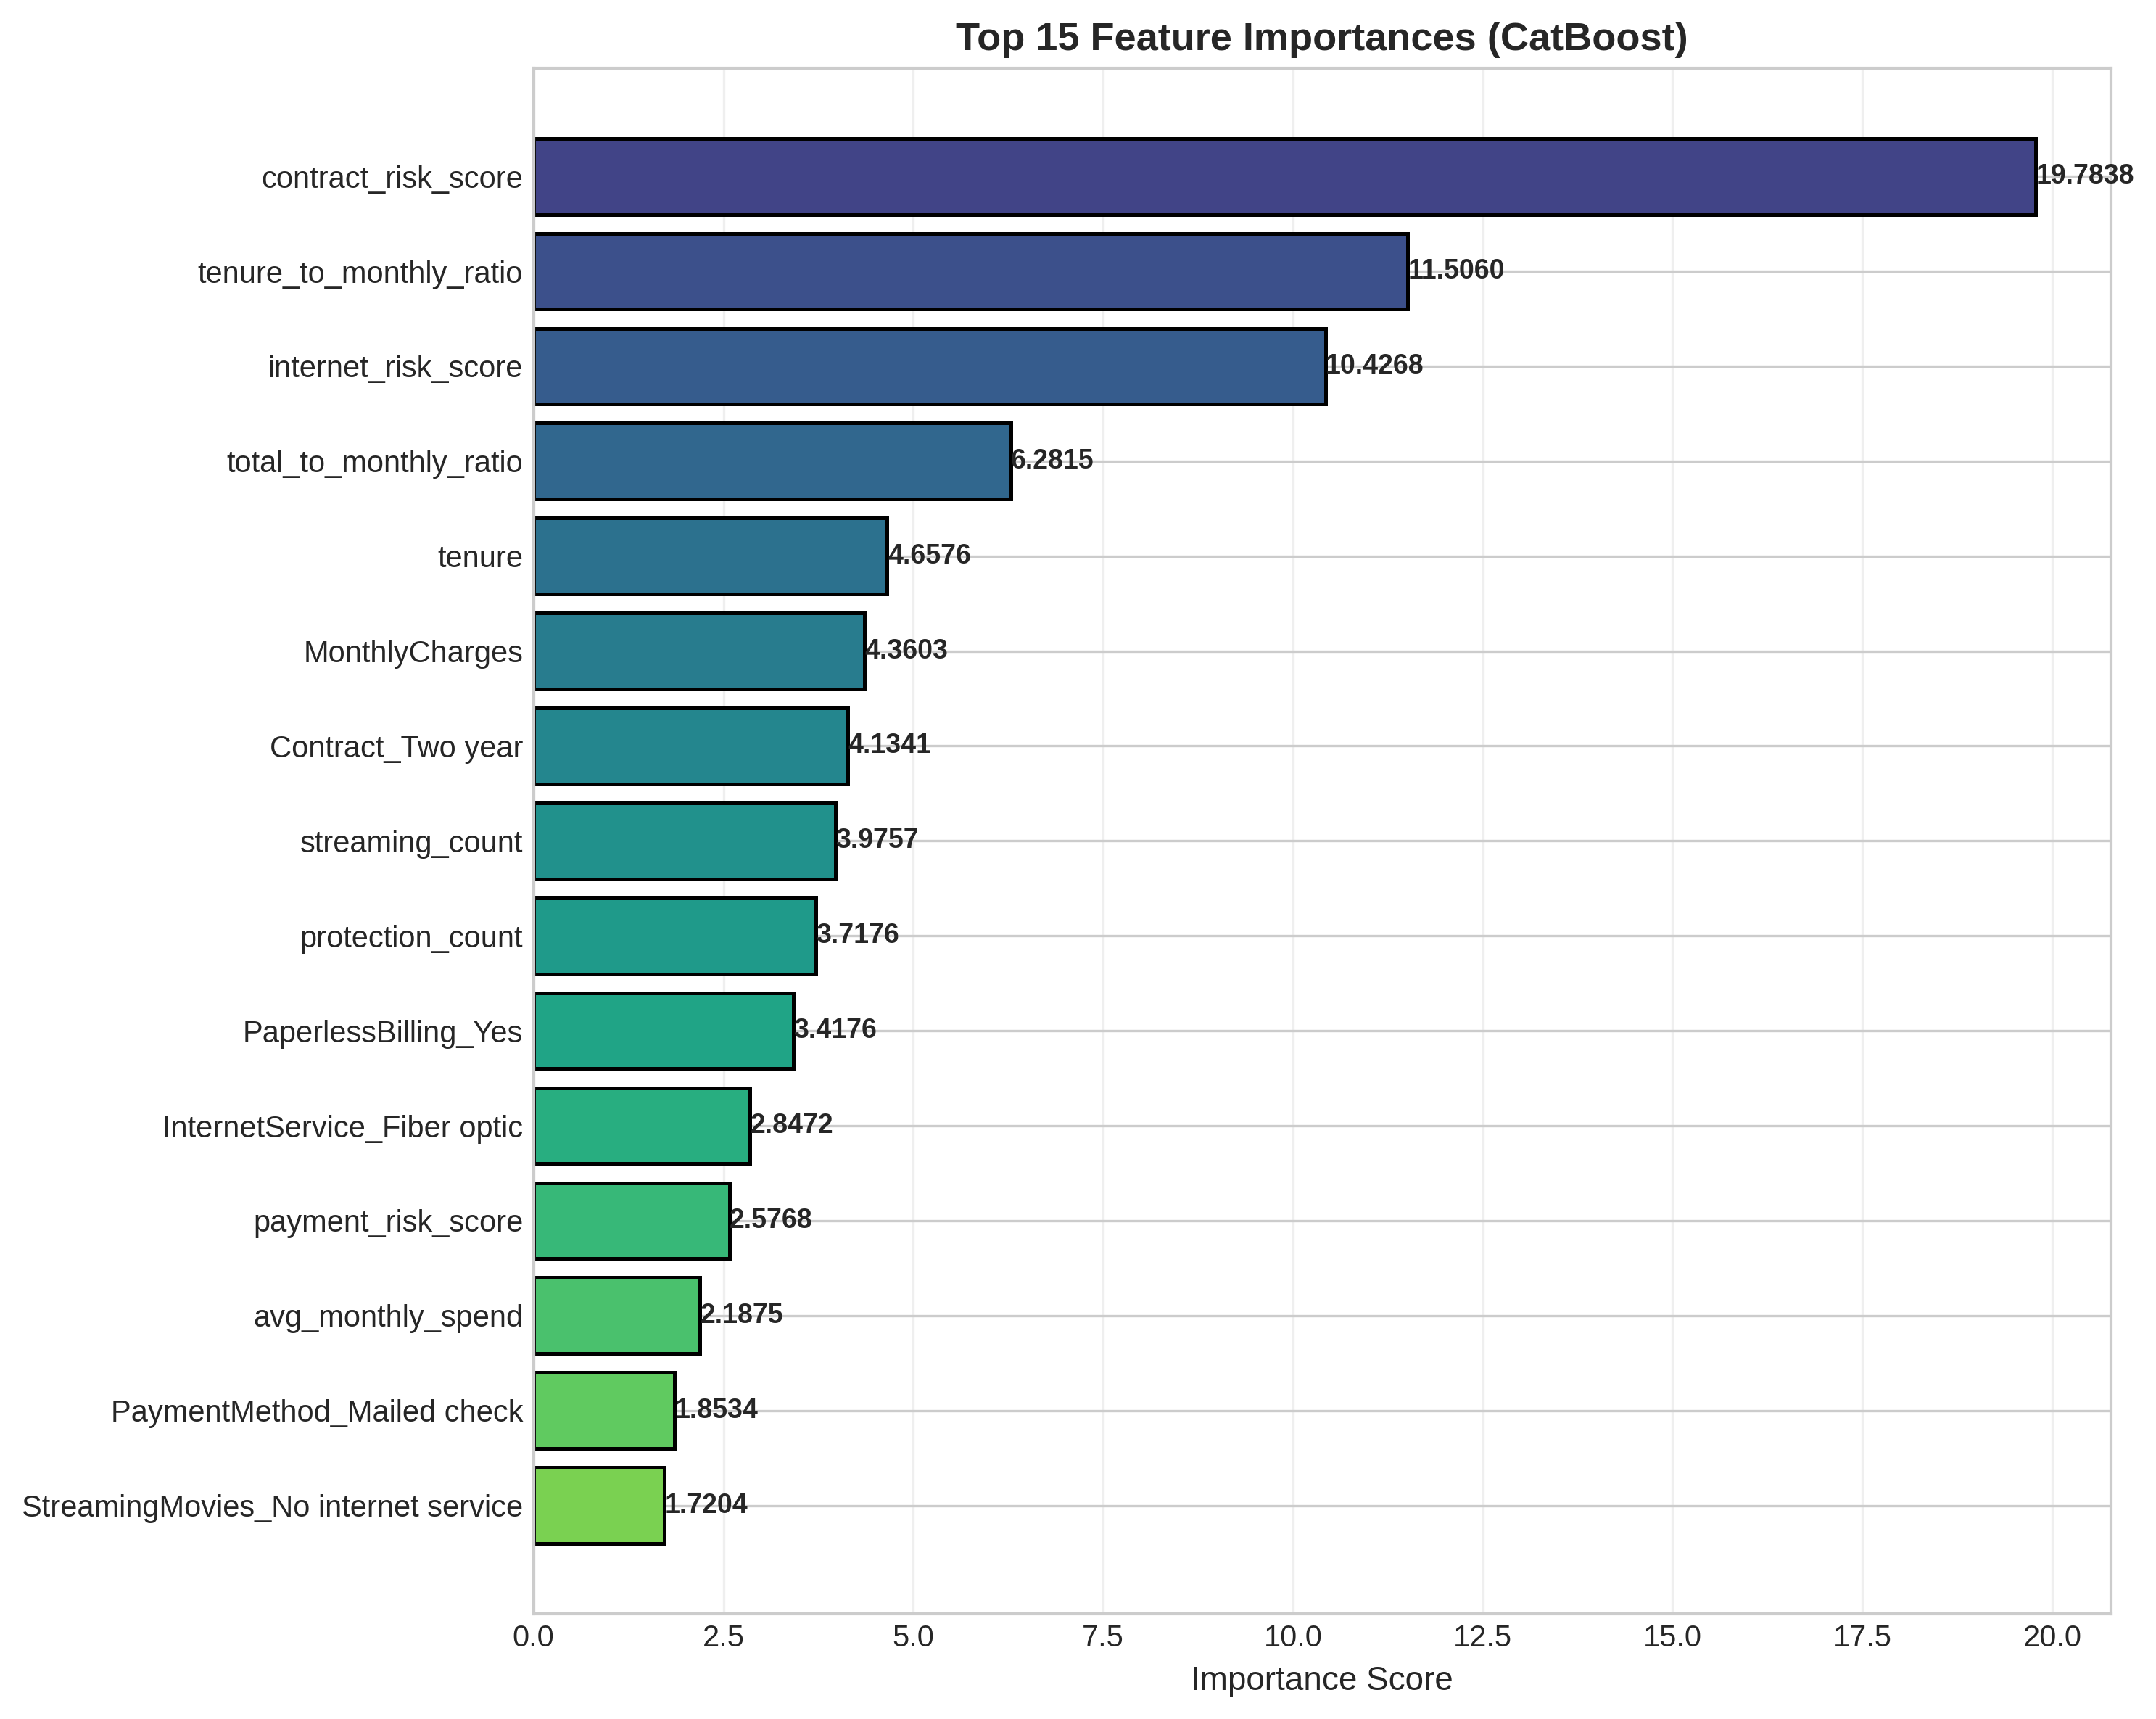

The table this chart was drawn from, first rows:
Feature, Importance
contract_risk_score, 19.78
tenure_to_monthly_ratio, 11.51
internet_risk_score, 10.43
total_to_monthly_ratio, 6.282
tenure, 4.658
MonthlyCharges, 4.36
Contract_Two year, 4.134
streaming_count, 3.976
protection_count, 3.718
PaperlessBilling_Yes, 3.418
InternetService_Fiber optic, 2.847
payment_risk_score, 2.577
avg_monthly_spend, 2.187
PaymentMethod_Mailed check, 1.853
StreamingMovies_No internet service, 1.72
service_count, 1.712
SeniorCitizen, 1.475
TotalCharges, 1.385
OnlineSecurity_Yes, 1.382
OnlineBackup_Yes, 1.297
MultipleLines_Yes, 1.285
Dependents_Yes, 1.144
InternetService_No, 1.043
StreamingTV_No internet service, 0.854
DeviceProtection_No internet service, 0.7749
OnlineSecurity_No internet service, 0.7108
TechSupport_Yes, 0.6022
PaymentMethod_Electronic check, 0.5996
StreamingTV_Yes, 0.5571
MultipleLines_No phone service, 0.4375
PhoneService_Yes, 0.3698
PaymentMethod_Credit card (automatic), 0.341
OnlineBackup_No internet service, 0.1623
Contract_One year, 0.1542
gender_Male, 0.1344
TechSupport_No internet service, 0.04875
StreamingMovies_Yes, 0.04551
DeviceProtection_Yes, 0.03916
Partner_Yes, 0.0
